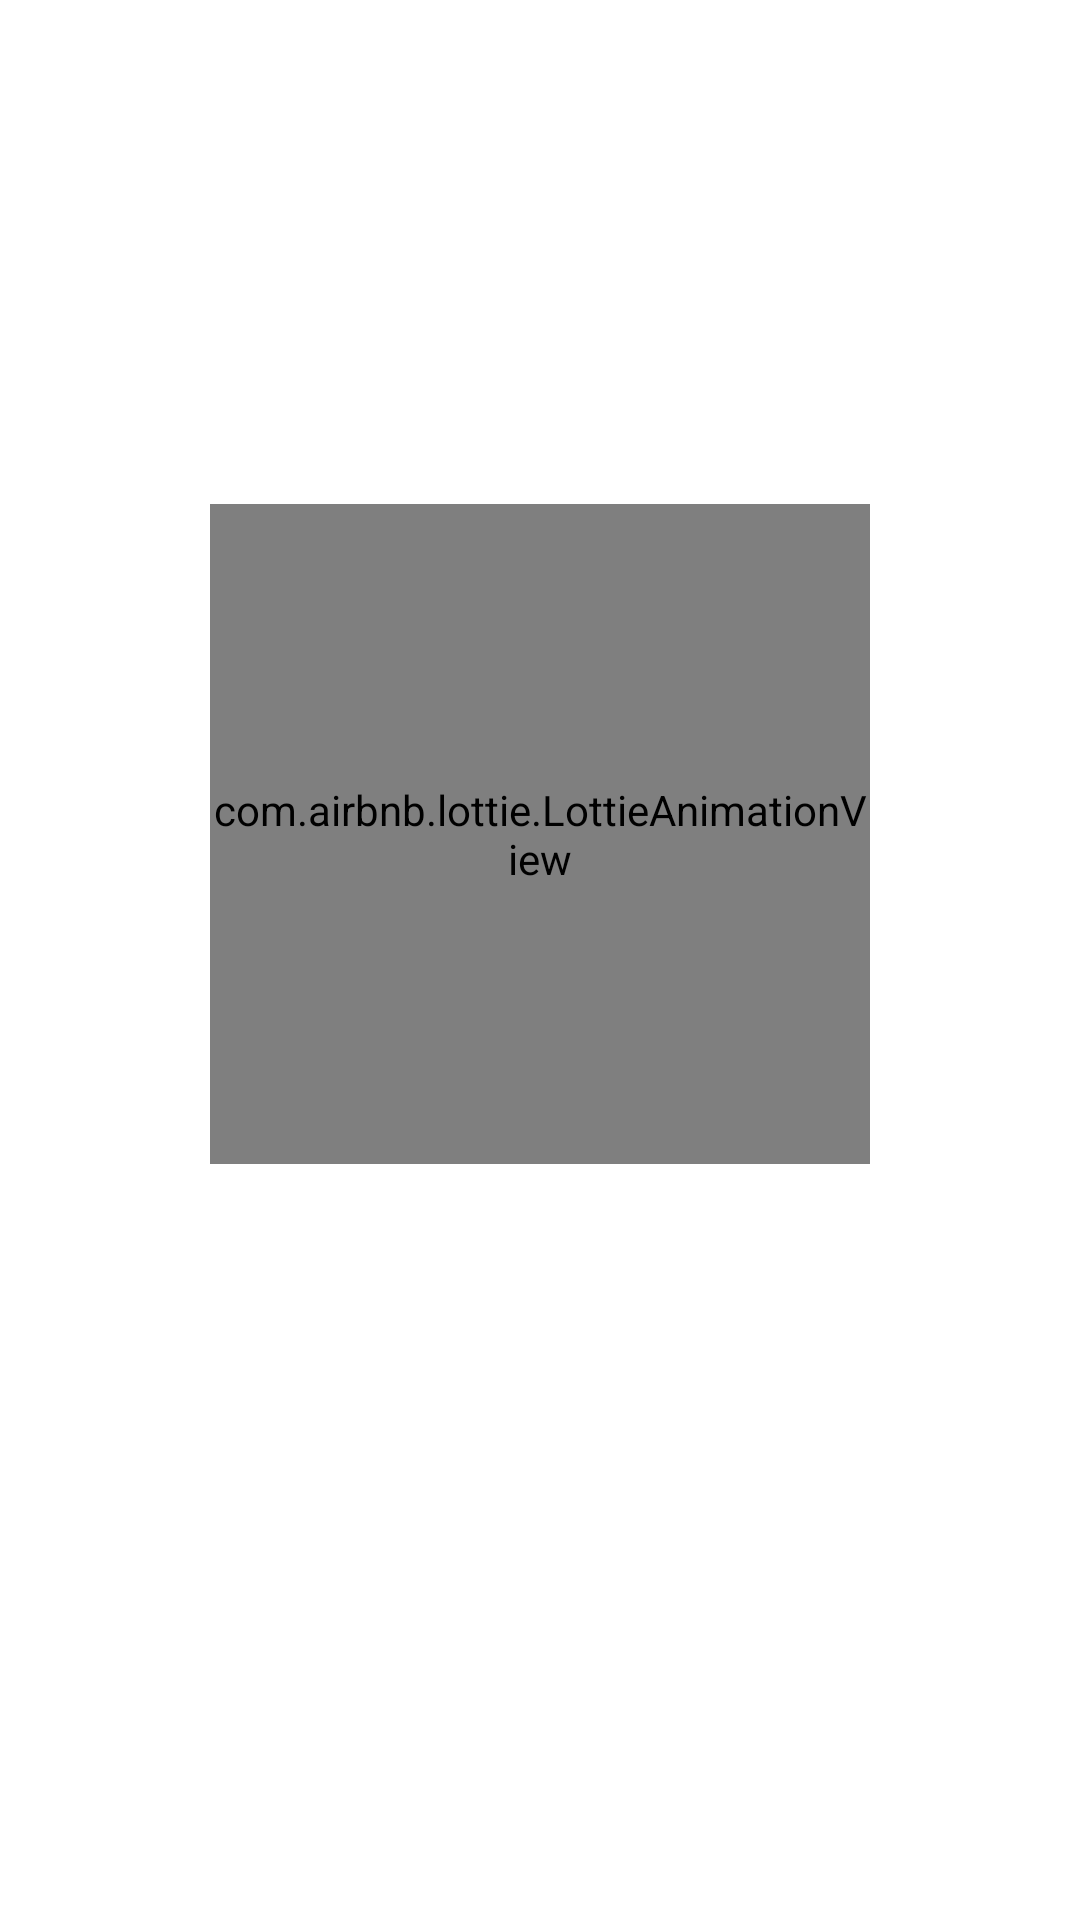

This screen was rendered from an Android layout file. Write that file and the resources it references.
<!-- AndroidManifest.xml: application theme Theme.ChallengeSpaceX -->
<!-- res/layout/fragment_launch.xml -->
<?xml version="1.0" encoding="utf-8"?>
<androidx.constraintlayout.widget.ConstraintLayout xmlns:android="http://schemas.android.com/apk/res/android"
    xmlns:app="http://schemas.android.com/apk/res-auto"
    xmlns:tools="http://schemas.android.com/tools"
    android:layout_width="match_parent"
    android:layout_height="match_parent"
    android:transitionName="image_icon">


    <androidx.recyclerview.widget.RecyclerView
        android:id="@+id/rvLaunches"
        android:layout_marginTop="40dp"
        android:layout_marginBottom="50dp"
        android:layout_width="match_parent"
        android:layout_height="match_parent"
        tools:layout_editor_absoluteX="0dp"
        tools:layout_editor_absoluteY="0dp"
        android:layoutAnimation="@anim/layout_animation"
        app:layout_behavior="@string/appbar_scrolling_view_behavior"
        />

    <com.airbnb.lottie.LottieAnimationView
        android:id="@+id/progress_loading"
        android:layout_width="220dp"
        android:layout_height="220dp"
        app:layout_constraintBottom_toBottomOf="parent"
        app:layout_constraintEnd_toEndOf="parent"
        app:layout_constraintStart_toStartOf="parent"
        app:layout_constraintTop_toTopOf="parent"
        app:layout_constraintVertical_bias=".4"
        app:lottie_autoPlay="true"
        app:lottie_fileName="astronaut.json"
        app:lottie_loop="true" />


</androidx.constraintlayout.widget.ConstraintLayout>
<!-- resources referenced by this layout -->
<resources>
  <style name="Theme.ChallengeSpaceX" parent="Theme.MaterialComponents.DayNight.DarkActionBar">
          
          <item name="colorPrimary">@color/teal_200</item>
          <item name="colorPrimaryVariant">@color/teal_700</item>
          <item name="colorOnPrimary">@color/grey_p</item>
          
          <item name="colorSecondary">@color/teal_200</item>
          <item name="colorSecondaryVariant">@color/teal_700</item>
          <item name="colorOnSecondary">@color/black</item>
          <item name="colorOnBackground">@color/black_bg</item>
          
          <item name="android:statusBarColor">#112633</item>
          
  
          <item name="android:windowTranslucentStatus">true</item>
          <item name="android:windowTranslucentNavigation">true</item>
      </style>
  <color name="teal_200">#FF03DAC5</color>
  <color name="teal_700">#FF018786</color>
  <color name="grey_p">#29404F</color>
  <color name="black">#FF000000</color>
  <color name="black_bg">#142820</color>
</resources>
